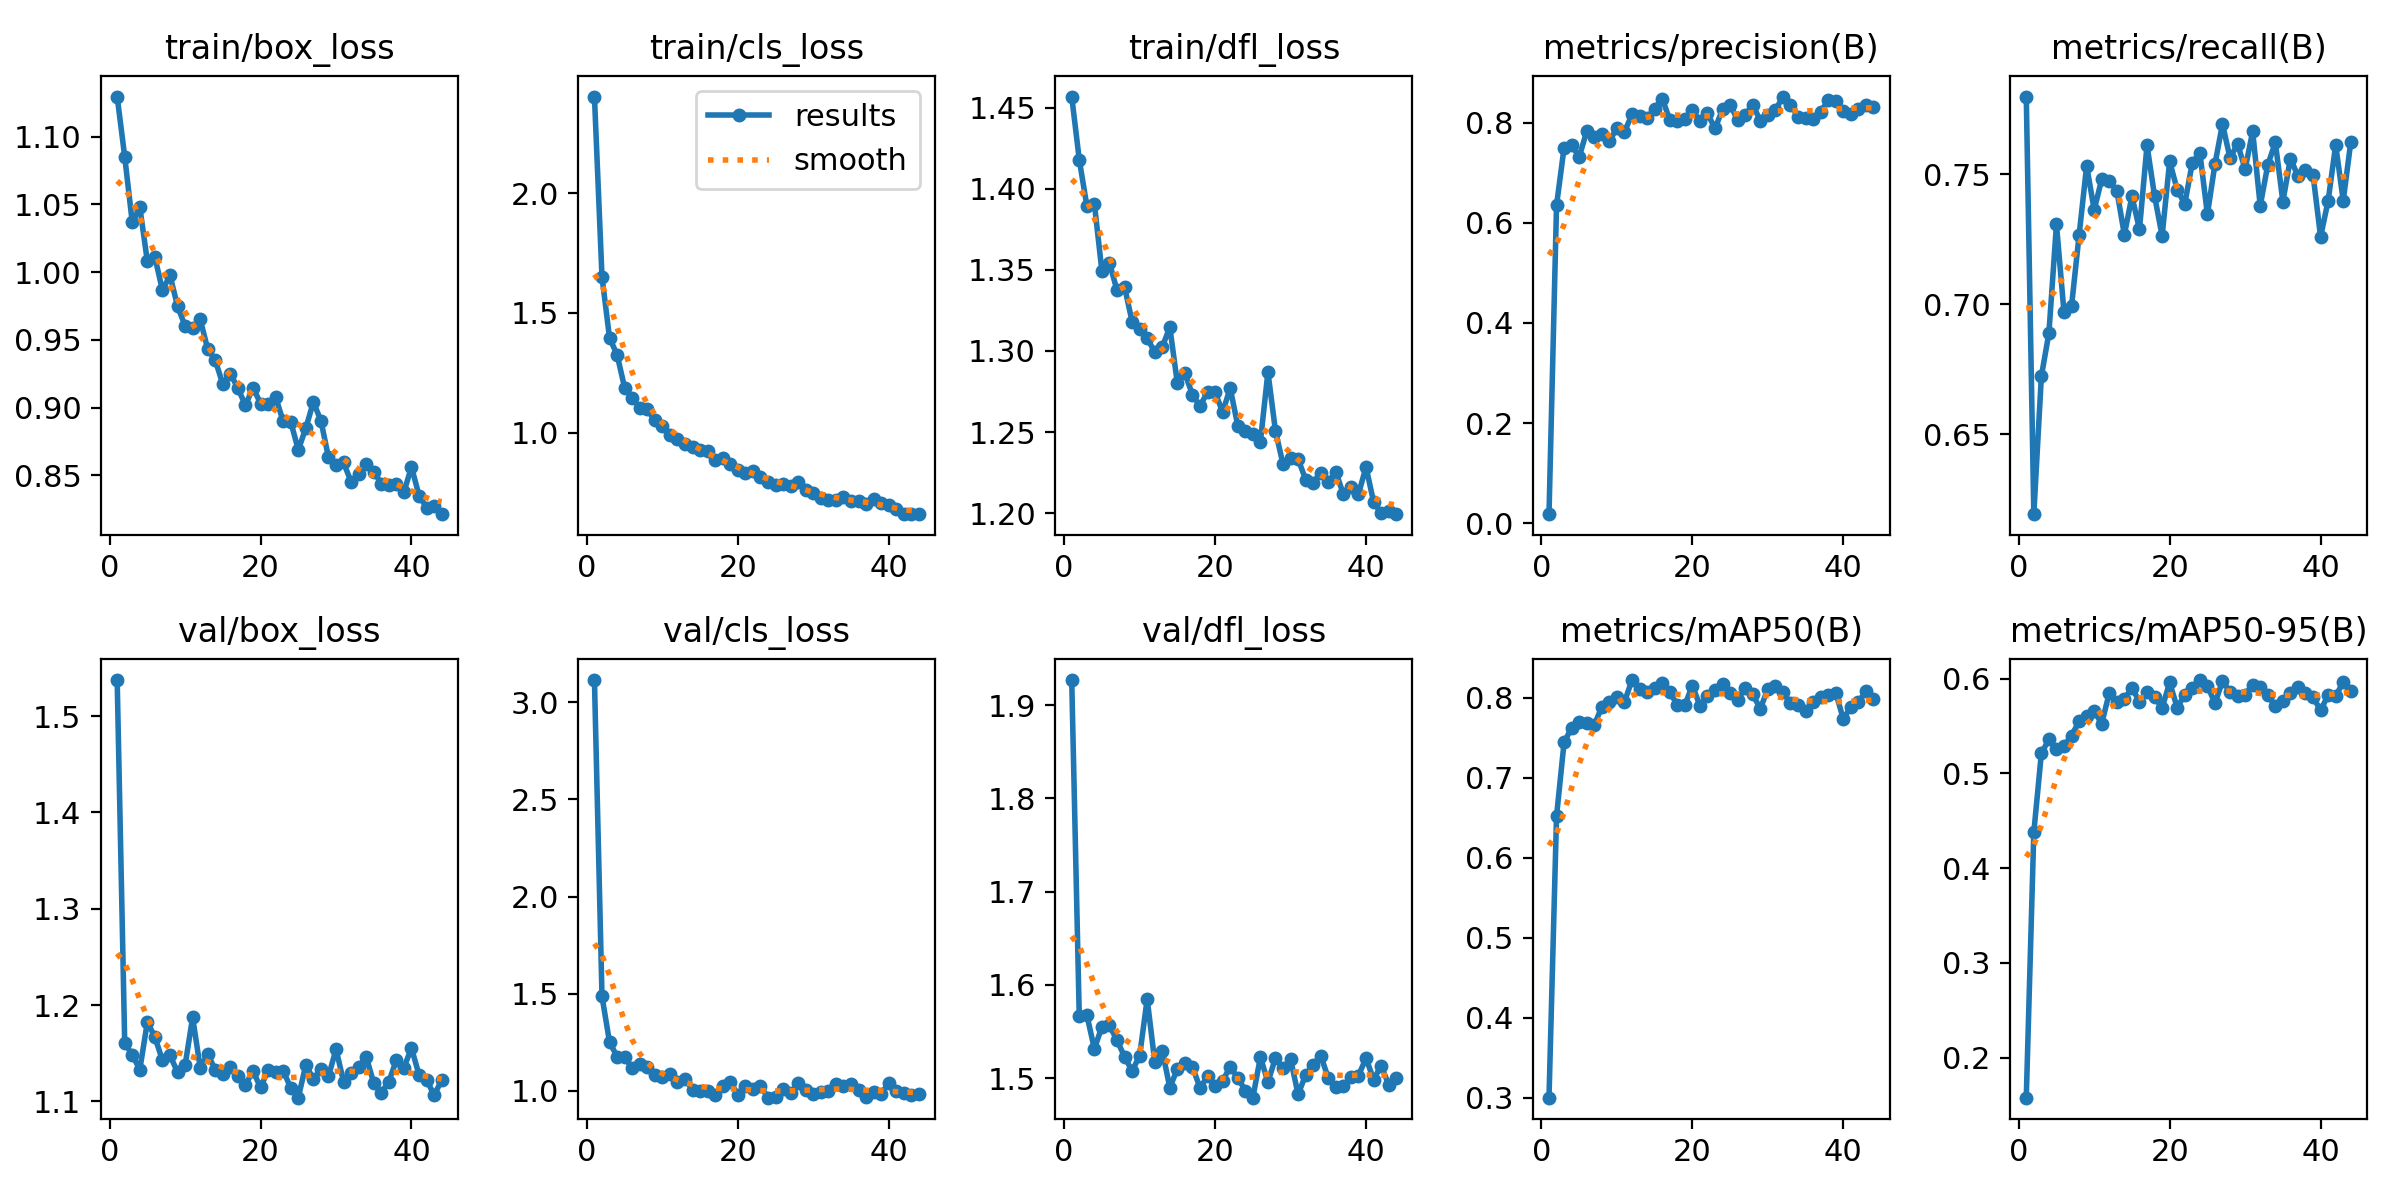

Source data for this figure (header and first rows):
epoch, time, train/box_loss, train/cls_loss, train/dfl_loss, metrics/precision(B), metrics/recall(B), metrics/mAP50(B), metrics/mAP50-95(B), val/box_loss, val/cls_loss, val/dfl_loss, lr/pg0, lr/pg1, lr/pg2
1, 38.41, 1.13, 2.403, 1.457, 0.01845, 0.78, 0.3002, 0.1577, 1.537, 3.114, 1.927, 0.067, 3.30303e-05, 3.30303e-05
2, 75.48, 1.085, 1.651, 1.418, 0.635, 0.6193, 0.6518, 0.4379, 1.161, 1.486, 1.566, 0.0337, 6.57066e-05, 6.57066e-05
3, 111.8, 1.037, 1.396, 1.39, 0.75, 0.6723, 0.7443, 0.5211, 1.148, 1.25, 1.568, 0.0004008, 9.7723e-05, 9.7723e-05
4, 148.1, 1.048, 1.326, 1.391, 0.7557, 0.689, 0.7621, 0.5361, 1.133, 1.176, 1.531, 9.703e-05, 9.703e-05, 9.703e-05
5, 184.5, 1.008, 1.188, 1.349, 0.7311, 0.7308, 0.7695, 0.5263, 1.182, 1.173, 1.555, 9.604e-05, 9.604e-05, 9.604e-05
6, 220.9, 1.011, 1.147, 1.354, 0.7828, 0.6969, 0.7687, 0.5293, 1.167, 1.116, 1.556, 9.505e-05, 9.505e-05, 9.505e-05
7, 257.2, 0.9865, 1.103, 1.337, 0.7708, 0.6994, 0.7656, 0.5401, 1.143, 1.14, 1.541, 9.406e-05, 9.406e-05, 9.406e-05
8, 293.5, 0.9976, 1.098, 1.339, 0.7779, 0.7267, 0.7885, 0.5549, 1.148, 1.123, 1.523, 9.307e-05, 9.307e-05, 9.307e-05
9, 329.8, 0.9748, 1.052, 1.318, 0.763, 0.7533, 0.7942, 0.5603, 1.13, 1.079, 1.508, 9.208e-05, 9.208e-05, 9.208e-05
10, 366.2, 0.9603, 1.03, 1.313, 0.7889, 0.7364, 0.8002, 0.5657, 1.137, 1.07, 1.524, 9.109e-05, 9.109e-05, 9.109e-05
11, 402.4, 0.9591, 0.9912, 1.308, 0.7814, 0.7482, 0.7947, 0.5526, 1.187, 1.087, 1.585, 9.01e-05, 9.01e-05, 9.01e-05
12, 438.7, 0.9651, 0.976, 1.299, 0.8163, 0.7476, 0.8219, 0.585, 1.135, 1.045, 1.518, 8.911e-05, 8.911e-05, 8.911e-05
13, 474.9, 0.9431, 0.9516, 1.303, 0.8133, 0.7438, 0.8104, 0.5758, 1.149, 1.063, 1.529, 8.812e-05, 8.812e-05, 8.812e-05
14, 511.2, 0.9349, 0.9425, 1.315, 0.8098, 0.7268, 0.8069, 0.5786, 1.133, 1.004, 1.49, 8.713e-05, 8.713e-05, 8.713e-05
15, 547.5, 0.9171, 0.93, 1.28, 0.828, 0.7416, 0.812, 0.5905, 1.129, 0.9995, 1.51, 8.614e-05, 8.614e-05, 8.614e-05
16, 583.8, 0.9251, 0.9257, 1.286, 0.8478, 0.7289, 0.8186, 0.5757, 1.136, 0.9996, 1.516, 8.515e-05, 8.515e-05, 8.515e-05
17, 620, 0.9142, 0.885, 1.273, 0.8058, 0.7612, 0.8072, 0.5856, 1.126, 0.9793, 1.512, 8.416e-05, 8.416e-05, 8.416e-05
18, 656.2, 0.9017, 0.8933, 1.266, 0.803, 0.7417, 0.7906, 0.581, 1.117, 1.024, 1.49, 8.317e-05, 8.317e-05, 8.317e-05
19, 692.3, 0.9148, 0.869, 1.275, 0.808, 0.7264, 0.7906, 0.5692, 1.131, 1.047, 1.502, 8.218e-05, 8.218e-05, 8.218e-05
20, 728.4, 0.903, 0.8433, 1.275, 0.8247, 0.755, 0.8151, 0.596, 1.114, 0.9798, 1.491, 8.119e-05, 8.119e-05, 8.119e-05
21, 764.3, 0.9027, 0.8338, 1.262, 0.8033, 0.7441, 0.7898, 0.5695, 1.132, 1.024, 1.497, 8.02e-05, 8.02e-05, 8.02e-05
22, 800.5, 0.9076, 0.8397, 1.277, 0.8182, 0.7387, 0.8026, 0.5833, 1.131, 1.008, 1.512, 7.921e-05, 7.921e-05, 7.921e-05
23, 836.6, 0.8898, 0.8171, 1.254, 0.7883, 0.7545, 0.8091, 0.5905, 1.132, 1.025, 1.5, 7.822e-05, 7.822e-05, 7.822e-05
24, 872.6, 0.8895, 0.7965, 1.251, 0.8263, 0.7584, 0.8169, 0.5986, 1.114, 0.9644, 1.487, 7.723e-05, 7.723e-05, 7.723e-05
25, 908.7, 0.8687, 0.7843, 1.249, 0.8356, 0.7346, 0.8055, 0.5929, 1.104, 0.9653, 1.479, 7.624e-05, 7.624e-05, 7.624e-05
26, 944.7, 0.8848, 0.7866, 1.244, 0.8049, 0.754, 0.7969, 0.5741, 1.138, 1.01, 1.522, 7.525e-05, 7.525e-05, 7.525e-05
27, 980.8, 0.9041, 0.7799, 1.287, 0.8153, 0.7694, 0.8125, 0.5973, 1.123, 0.9877, 1.496, 7.426e-05, 7.426e-05, 7.426e-05
28, 1017, 0.8902, 0.7948, 1.251, 0.8353, 0.7563, 0.8039, 0.5862, 1.133, 1.038, 1.522, 7.327e-05, 7.327e-05, 7.327e-05
29, 1053, 0.8632, 0.7632, 1.23, 0.8039, 0.7618, 0.7862, 0.5813, 1.126, 1.002, 1.511, 7.228e-05, 7.228e-05, 7.228e-05
30, 1089, 0.8572, 0.7499, 1.234, 0.8142, 0.752, 0.8107, 0.5833, 1.154, 0.9836, 1.52, 7.129e-05, 7.129e-05, 7.129e-05
31, 1126, 0.8594, 0.729, 1.233, 0.8246, 0.7666, 0.8144, 0.5938, 1.12, 0.9941, 1.482, 7.03e-05, 7.03e-05, 7.03e-05
32, 1162, 0.8451, 0.7219, 1.221, 0.8519, 0.7379, 0.8064, 0.5913, 1.129, 0.999, 1.504, 6.931e-05, 6.931e-05, 6.931e-05
33, 1198, 0.8507, 0.7203, 1.219, 0.835, 0.7536, 0.7933, 0.5823, 1.136, 1.034, 1.514, 6.832e-05, 6.832e-05, 6.832e-05
34, 1234, 0.8586, 0.7313, 1.225, 0.8115, 0.7624, 0.7903, 0.5714, 1.146, 1.025, 1.524, 6.733e-05, 6.733e-05, 6.733e-05
35, 1270, 0.8528, 0.717, 1.219, 0.8085, 0.7396, 0.7838, 0.5769, 1.119, 1.035, 1.5, 6.634e-05, 6.634e-05, 6.634e-05
36, 1306, 0.8438, 0.7159, 1.225, 0.8071, 0.7561, 0.7942, 0.5848, 1.109, 1.001, 1.491, 6.535e-05, 6.535e-05, 6.535e-05
37, 1343, 0.8429, 0.7032, 1.212, 0.8215, 0.7494, 0.8007, 0.591, 1.121, 0.9659, 1.492, 6.436e-05, 6.436e-05, 6.436e-05
38, 1379, 0.8433, 0.7245, 1.216, 0.8444, 0.7517, 0.8028, 0.5851, 1.143, 0.9955, 1.501, 6.337e-05, 6.337e-05, 6.337e-05
39, 1415, 0.8376, 0.7056, 1.212, 0.8425, 0.7498, 0.8064, 0.5807, 1.135, 0.9826, 1.503, 6.238e-05, 6.238e-05, 6.238e-05
40, 1451, 0.8562, 0.7002, 1.228, 0.8233, 0.726, 0.773, 0.5666, 1.155, 1.042, 1.521, 6.139e-05, 6.139e-05, 6.139e-05
41, 1487, 0.835, 0.6827, 1.207, 0.8171, 0.7399, 0.7886, 0.5828, 1.127, 0.9996, 1.498, 6.04e-05, 6.04e-05, 6.04e-05
42, 1523, 0.8261, 0.6635, 1.2, 0.8272, 0.7613, 0.794, 0.5817, 1.122, 0.9896, 1.513, 5.941e-05, 5.941e-05, 5.941e-05
43, 1559, 0.8274, 0.6624, 1.201, 0.8355, 0.7399, 0.8082, 0.5964, 1.107, 0.9768, 1.493, 5.842e-05, 5.842e-05, 5.842e-05
44, 1595, 0.8212, 0.6608, 1.199, 0.8313, 0.7625, 0.7985, 0.5872, 1.122, 0.9849, 1.5, 5.743e-05, 5.743e-05, 5.743e-05
